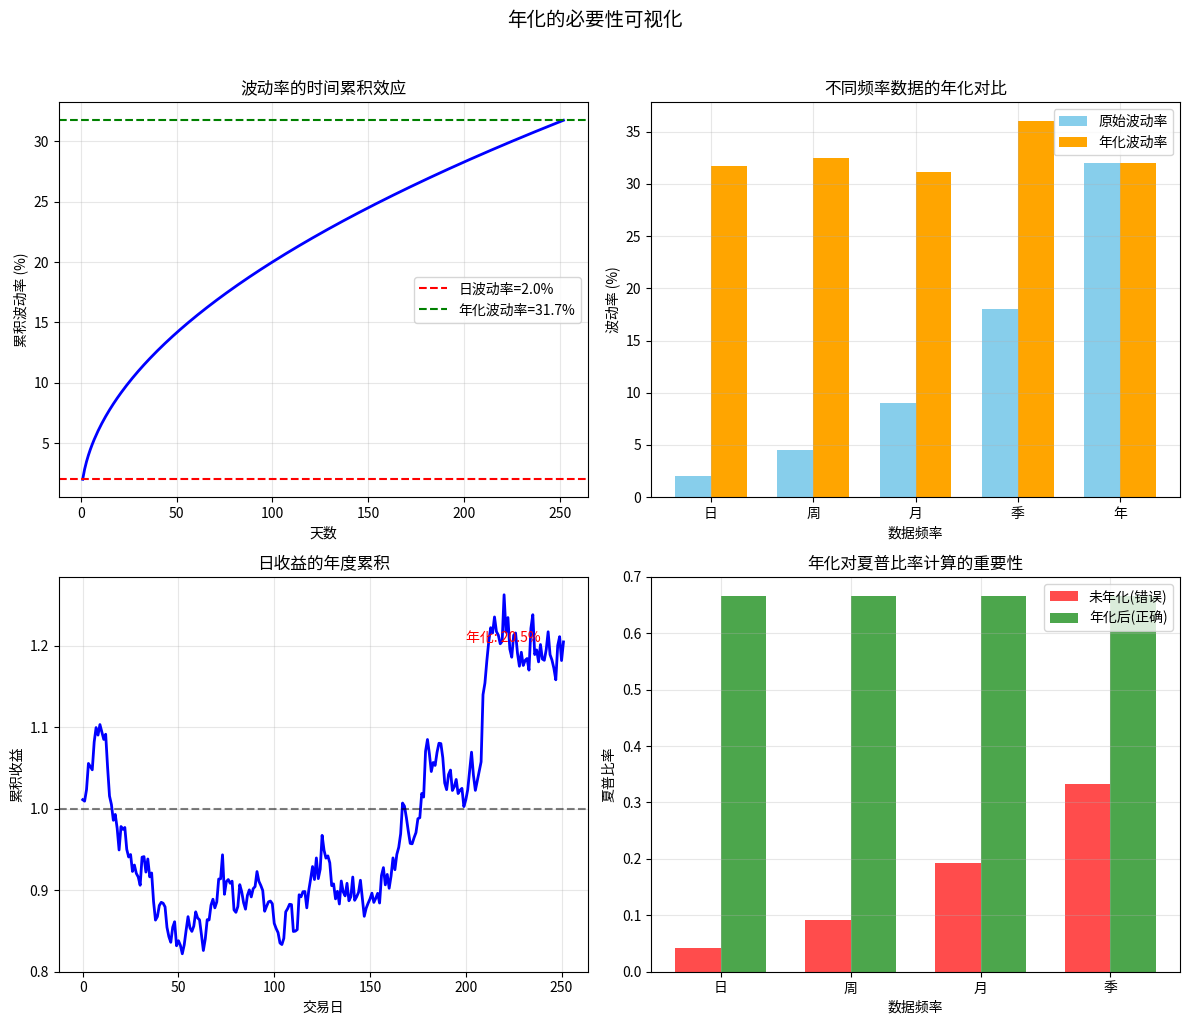

Here is the Python script that generated this plot:
#!/usr/bin/env python3
"""
解释为什么要年化，以及√252的数学原理
"""

import numpy as np
import pandas as pd
import matplotlib.pyplot as plt

def explain_annualization():
    """解释年化的必要性"""
    
    print("=" * 60)
    print("为什么要年化？")
    print("=" * 60)
    
    # 创建示例数据
    np.random.seed(42)
    
    # 生成日收益数据（252个交易日）
    daily_returns = np.random.normal(0.0005, 0.02, 252)  # 日均0.05%，标准差2%
    
    # 计算不同时间窗口的统计量
    results = {}
    
    # 1. 日度统计
    daily_mean = np.mean(daily_returns)
    daily_std = np.std(daily_returns)
    results['daily'] = {'mean': daily_mean, 'std': daily_std}
    
    # 2. 周度统计（从日数据聚合）
    weekly_returns = []
    for i in range(0, 252, 5):  # 每5天为一周
        week_return = np.prod(1 + daily_returns[i:i+5]) - 1
        weekly_returns.append(week_return)
    weekly_mean = np.mean(weekly_returns)
    weekly_std = np.std(weekly_returns)
    results['weekly'] = {'mean': weekly_mean, 'std': weekly_std}
    
    # 3. 月度统计（从日数据聚合）
    monthly_returns = []
    for i in range(0, 252, 21):  # 每21天为一月
        month_return = np.prod(1 + daily_returns[i:i+21]) - 1
        monthly_returns.append(month_return)
    monthly_mean = np.mean(monthly_returns)
    monthly_std = np.std(monthly_returns)
    results['monthly'] = {'mean': monthly_mean, 'std': monthly_std}
    
    print("\n【问题：不同频率的数据如何比较？】")
    print("-" * 40)
    print("频率   | 平均收益  | 标准差")
    print("-" * 40)
    print(f"日度   | {results['daily']['mean']*100:6.3f}% | {results['daily']['std']*100:6.3f}%")
    print(f"周度   | {results['weekly']['mean']*100:6.3f}% | {results['weekly']['std']*100:6.3f}%")
    print(f"月度   | {results['monthly']['mean']*100:6.3f}% | {results['monthly']['std']*100:6.3f}%")
    print("\n❓ 哪个策略风险更大？无法直接比较！")
    
    print("\n" + "=" * 60)
    print("年化后的比较")
    print("=" * 60)
    
    # 年化计算
    annualized = {}
    
    # 日度年化
    annualized['daily'] = {
        'mean': results['daily']['mean'] * 252,
        'std': results['daily']['std'] * np.sqrt(252)
    }
    
    # 周度年化
    annualized['weekly'] = {
        'mean': results['weekly']['mean'] * 52,
        'std': results['weekly']['std'] * np.sqrt(52)
    }
    
    # 月度年化
    annualized['monthly'] = {
        'mean': results['monthly']['mean'] * 12,
        'std': results['monthly']['std'] * np.sqrt(12)
    }
    
    print("\n【年化后的统一标准】")
    print("-" * 40)
    print("频率   | 年化收益  | 年化波动率 | 夏普比率")
    print("-" * 40)
    
    for freq in ['daily', 'weekly', 'monthly']:
        sharpe = annualized[freq]['mean'] / annualized[freq]['std']
        print(f"{freq:7} | {annualized[freq]['mean']*100:7.2f}% | {annualized[freq]['std']*100:8.2f}% | {sharpe:8.3f}")
    
    print("\n✓ 现在可以公平比较了！")
    
    return annualized


def explain_sqrt_rule():
    """解释平方根规则"""
    
    print("\n" + "=" * 60)
    print("为什么是 √252？")
    print("=" * 60)
    
    print("\n【数学原理：方差的可加性】")
    print("-" * 40)
    
    # 模拟验证
    np.random.seed(42)
    daily_std = 0.02  # 2%日波动
    
    # 生成1000次模拟
    simulations = 1000
    
    # 不同时间长度的实际标准差
    actual_stds = {}
    theoretical_stds = {}
    
    for days in [1, 5, 21, 63, 126, 252]:
        # 模拟n天的总收益
        total_returns = []
        for _ in range(simulations):
            daily_returns = np.random.normal(0, daily_std, days)
            # 简单相加（对数收益可加）
            total_return = np.sum(daily_returns)
            total_returns.append(total_return)
        
        # 实际标准差
        actual_stds[days] = np.std(total_returns)
        # 理论标准差
        theoretical_stds[days] = daily_std * np.sqrt(days)
    
    print("\n验证: σ(n天) = σ(1天) × √n")
    print("-" * 50)
    print("天数 | 实际std | 理论std (σ×√n) | 误差")
    print("-" * 50)
    
    for days in [1, 5, 21, 63, 126, 252]:
        actual = actual_stds[days]
        theoretical = theoretical_stds[days]
        error = abs(actual - theoretical) / theoretical * 100
        print(f"{days:4} | {actual*100:7.3f}% | {theoretical*100:7.3f}% | {error:5.2f}%")
    
    print("\n✓ 实际值与理论值（σ×√n）非常接近！")
    
    print("\n【关键假设】")
    print("1. 收益独立同分布（IID）")
    print("2. 无自相关")
    print("3. 波动率恒定")
    
    return actual_stds, theoretical_stds


def practical_example():
    """实际例子：不同年化方式的影响"""
    
    print("\n" + "=" * 60)
    print("实际例子：年化的影响")
    print("=" * 60)
    
    # 一个策略的日跟踪误差
    daily_tracking_error = 0.01  # 1%
    
    print(f"\n日跟踪误差: {daily_tracking_error*100:.2f}%")
    print("-" * 40)
    
    # 不同市场的年化
    markets = {
        '美股(252天)': 252,
        '加密货币(365天)': 365,
        'A股(244天)': 244,
        '期货(250天)': 250
    }
    
    print("\n不同市场的年化跟踪误差：")
    for market, days in markets.items():
        annual_te = daily_tracking_error * np.sqrt(days)
        print(f"{market:15} : {annual_te*100:5.2f}%")
    
    print("\n【为什么需要年化？】")
    print("1. 投资者习惯年度思考")
    print("   - '这个策略年收益10%' 比 '日收益0.04%' 更直观")
    
    print("\n2. 不同策略公平比较")
    print("   - 高频策略：每天交易")
    print("   - 低频策略：每月调仓")
    print("   - 年化后才能比较")
    
    print("\n3. 行业标准")
    print("   - 基金年报：年化收益、年化波动率")
    print("   - 风险管理：年化VaR")
    print("   - 业绩费：基于年化表现")
    
    # 示例：不年化的问题
    print("\n【不年化的问题】")
    print("-" * 40)
    
    # 两个策略
    strategy_A_daily_return = 0.04 / 100  # 日均0.04%
    strategy_A_daily_std = 1.0 / 100      # 日波动1%
    
    strategy_B_monthly_return = 0.8 / 100  # 月均0.8%
    strategy_B_monthly_std = 4.5 / 100     # 月波动4.5%
    
    print("\n不年化的比较（错误❌）：")
    print(f"策略A: 日收益{strategy_A_daily_return*100:.3f}%, 日波动{strategy_A_daily_std*100:.1f}%")
    print(f"策略B: 月收益{strategy_B_monthly_return*100:.3f}%, 月波动{strategy_B_monthly_std*100:.1f}%")
    print("看起来策略B更好？")
    
    print("\n年化后的比较（正确✓）：")
    A_annual_return = strategy_A_daily_return * 252
    A_annual_std = strategy_A_daily_std * np.sqrt(252)
    A_sharpe = A_annual_return / A_annual_std
    
    B_annual_return = strategy_B_monthly_return * 12
    B_annual_std = strategy_B_monthly_std * np.sqrt(12)
    B_sharpe = B_annual_return / B_annual_std
    
    print(f"策略A: 年化收益{A_annual_return*100:.1f}%, 年化波动{A_annual_std*100:.1f}%, 夏普{A_sharpe:.2f}")
    print(f"策略B: 年化收益{B_annual_return*100:.1f}%, 年化波动{B_annual_std*100:.1f}%, 夏普{B_sharpe:.2f}")
    print(f"实际上策略A更好！")


def visualize_annualization():
    """可视化年化效果"""
    
    fig, axes = plt.subplots(2, 2, figsize=(12, 10))
    
    # 1. 波动率随时间增长
    ax = axes[0, 0]
    days = np.arange(1, 253)
    daily_vol = 0.02
    annualized_vol = daily_vol * np.sqrt(days)
    
    ax.plot(days, annualized_vol * 100, 'b-', linewidth=2)
    ax.axhline(y=daily_vol*100, color='r', linestyle='--', label=f'日波动率={daily_vol*100:.1f}%')
    ax.axhline(y=daily_vol*np.sqrt(252)*100, color='g', linestyle='--', label=f'年化波动率={daily_vol*np.sqrt(252)*100:.1f}%')
    ax.set_xlabel('天数')
    ax.set_ylabel('累积波动率 (%)')
    ax.set_title('波动率的时间累积效应')
    ax.legend()
    ax.grid(True, alpha=0.3)
    
    # 2. 不同频率数据的年化
    ax = axes[0, 1]
    frequencies = ['日', '周', '月', '季', '年']
    periods = [252, 52, 12, 4, 1]
    raw_stds = [2, 4.5, 9, 18, 32]  # 原始标准差
    annualized_stds = [raw_stds[i] * np.sqrt(periods[i]) for i in range(len(periods))]
    
    x = np.arange(len(frequencies))
    width = 0.35
    
    ax.bar(x - width/2, raw_stds, width, label='原始波动率', color='skyblue')
    ax.bar(x + width/2, annualized_stds, width, label='年化波动率', color='orange')
    ax.set_xlabel('数据频率')
    ax.set_ylabel('波动率 (%)')
    ax.set_title('不同频率数据的年化对比')
    ax.set_xticks(x)
    ax.set_xticklabels(frequencies)
    ax.legend()
    ax.grid(True, alpha=0.3)
    
    # 3. 收益的时间累积
    ax = axes[1, 0]
    np.random.seed(42)
    daily_returns = np.random.normal(0.001, 0.02, 252)
    cumulative_returns = np.cumprod(1 + daily_returns)
    
    ax.plot(cumulative_returns, 'b-', linewidth=2)
    ax.axhline(y=1, color='k', linestyle='--', alpha=0.5)
    
    # 标注年化收益
    final_return = cumulative_returns[-1]
    annual_return = final_return - 1
    ax.text(200, final_return, f'年化: {annual_return*100:.1f}%', fontsize=10, color='red')
    
    ax.set_xlabel('交易日')
    ax.set_ylabel('累积收益')
    ax.set_title('日收益的年度累积')
    ax.grid(True, alpha=0.3)
    
    # 4. 夏普比率的频率影响
    ax = axes[1, 1]
    
    # 同一策略，不同采样频率
    true_annual_return = 0.10  # 10%
    true_annual_std = 0.15     # 15%
    true_sharpe = true_annual_return / true_annual_std
    
    frequencies = ['日', '周', '月', '季']
    periods = [252, 52, 12, 4]
    
    # 不同频率下的夏普比率（如果不年化）
    wrong_sharpes = [
        (true_annual_return / 252) / (true_annual_std / np.sqrt(252)),  # 日
        (true_annual_return / 52) / (true_annual_std / np.sqrt(52)),     # 周
        (true_annual_return / 12) / (true_annual_std / np.sqrt(12)),     # 月
        (true_annual_return / 4) / (true_annual_std / np.sqrt(4))        # 季
    ]
    
    # 正确的夏普比率（年化后都一样）
    correct_sharpes = [true_sharpe] * 4
    
    x = np.arange(len(frequencies))
    width = 0.35
    
    ax.bar(x - width/2, wrong_sharpes, width, label='未年化(错误)', color='red', alpha=0.7)
    ax.bar(x + width/2, correct_sharpes, width, label='年化后(正确)', color='green', alpha=0.7)
    ax.set_xlabel('数据频率')
    ax.set_ylabel('夏普比率')
    ax.set_title('年化对夏普比率计算的重要性')
    ax.set_xticks(x)
    ax.set_xticklabels(frequencies)
    ax.legend()
    ax.grid(True, alpha=0.3)
    
    plt.suptitle('年化的必要性可视化', fontsize=14, y=1.02)
    plt.tight_layout()
    plt.savefig('annualization_visualization.png', dpi=100, bbox_inches='tight')
    plt.show()


if __name__ == "__main__":
    # 1. 解释为什么年化
    annualized_results = explain_annualization()
    
    # 2. 解释平方根规则
    actual, theoretical = explain_sqrt_rule()
    
    # 3. 实际例子
    practical_example()
    
    # 4. 可视化
    visualize_annualization()
    
    print("\n" + "=" * 60)
    print("总结：为什么要年化？")
    print("=" * 60)
    print("\n1. 📊 统一标准：不同频率数据可比")
    print("2. 📅 符合习惯：投资者按年度思考")
    print("3. 🏆 行业规范：基金业绩都是年化")
    print("4. ⚖️ 公平比较：高频/低频策略对比")
    print("5. 📈 风险评估：年化波动率更直观")